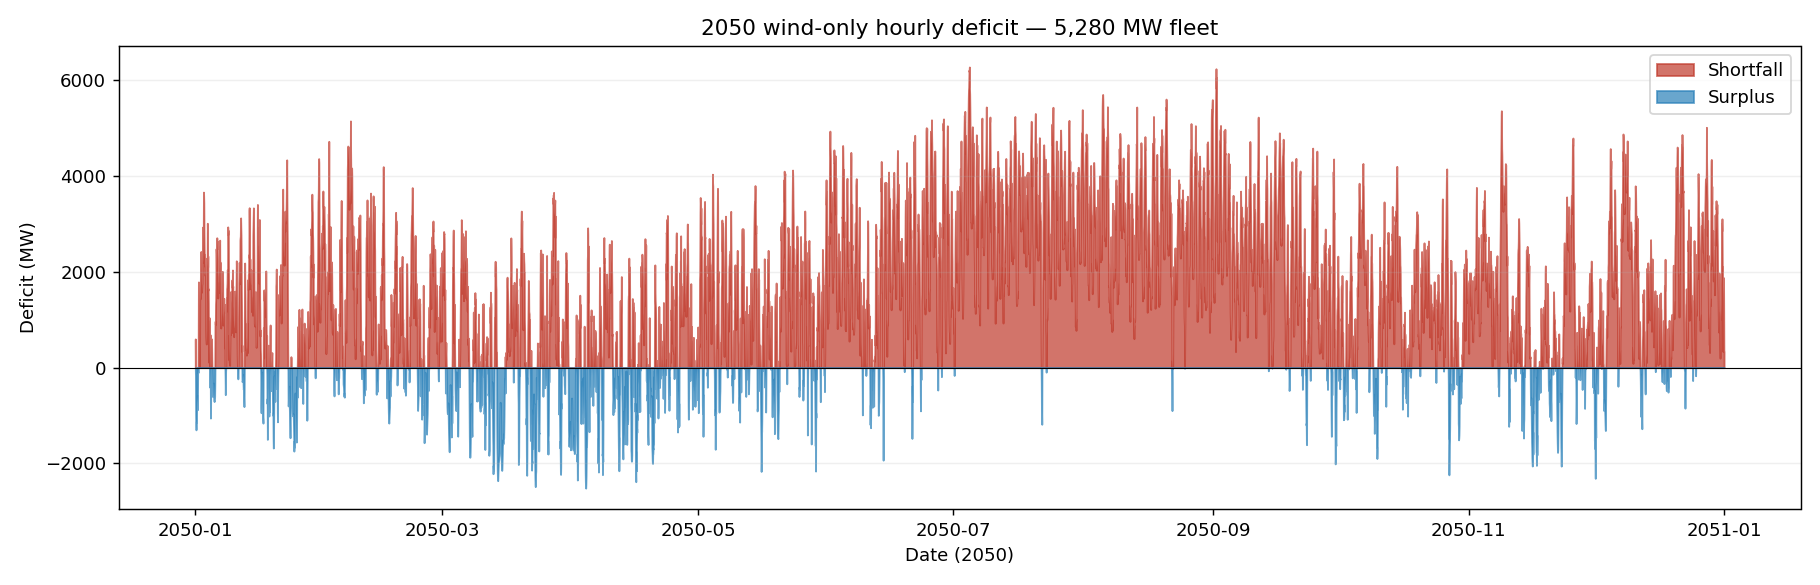

Source data for this figure (header and first rows):
datetime, deficit_MW
2050-01-01 00:00:00, 599.4
2050-01-01 01:00:00, -159.5
2050-01-01 02:00:00, -1020
2050-01-01 03:00:00, -1205
2050-01-01 04:00:00, -1300
2050-01-01 05:00:00, -1274
2050-01-01 06:00:00, -1121
2050-01-01 07:00:00, -1137
2050-01-01 08:00:00, -778.4
2050-01-01 09:00:00, -624.9
2050-01-01 10:00:00, -720.1
2050-01-01 11:00:00, -585.6
2050-01-01 12:00:00, -879.4
2050-01-01 13:00:00, -556.3
2050-01-01 14:00:00, -26.34
2050-01-01 15:00:00, -90.55
2050-01-01 16:00:00, -105.1
2050-01-01 17:00:00, 693.9
2050-01-01 18:00:00, 1790
2050-01-01 19:00:00, 1294
2050-01-01 20:00:00, 1701
2050-01-01 21:00:00, 1564
2050-01-01 22:00:00, 915.9
2050-01-01 23:00:00, 454.8
2050-01-02 00:00:00, 10.3
2050-01-02 01:00:00, 714.5
2050-01-02 02:00:00, 1755
2050-01-02 03:00:00, 1459
2050-01-02 04:00:00, 1435
2050-01-02 05:00:00, 1748
2050-01-02 06:00:00, 2074
2050-01-02 07:00:00, 2298
2050-01-02 08:00:00, 2426
2050-01-02 09:00:00, 1945
2050-01-02 10:00:00, 1681
2050-01-02 11:00:00, 2101
2050-01-02 12:00:00, 1574
2050-01-02 13:00:00, 1677
2050-01-02 14:00:00, 1743
2050-01-02 15:00:00, 1753
2050-01-02 16:00:00, 2243
2050-01-02 17:00:00, 2413
2050-01-02 18:00:00, 2934
2050-01-02 19:00:00, 2268
2050-01-02 20:00:00, 2204
2050-01-02 21:00:00, 2461
2050-01-02 22:00:00, 2988
2050-01-02 23:00:00, 3666
2050-01-03 00:00:00, 3594
2050-01-03 01:00:00, 3440
2050-01-03 02:00:00, 2813
2050-01-03 03:00:00, 2515
2050-01-03 04:00:00, 2310
2050-01-03 05:00:00, 2367
2050-01-03 06:00:00, 2120
2050-01-03 07:00:00, 2183
2050-01-03 08:00:00, 1925
2050-01-03 09:00:00, 1962
2050-01-03 10:00:00, 1946
2050-01-03 11:00:00, 1588
... 8,700 more rows
